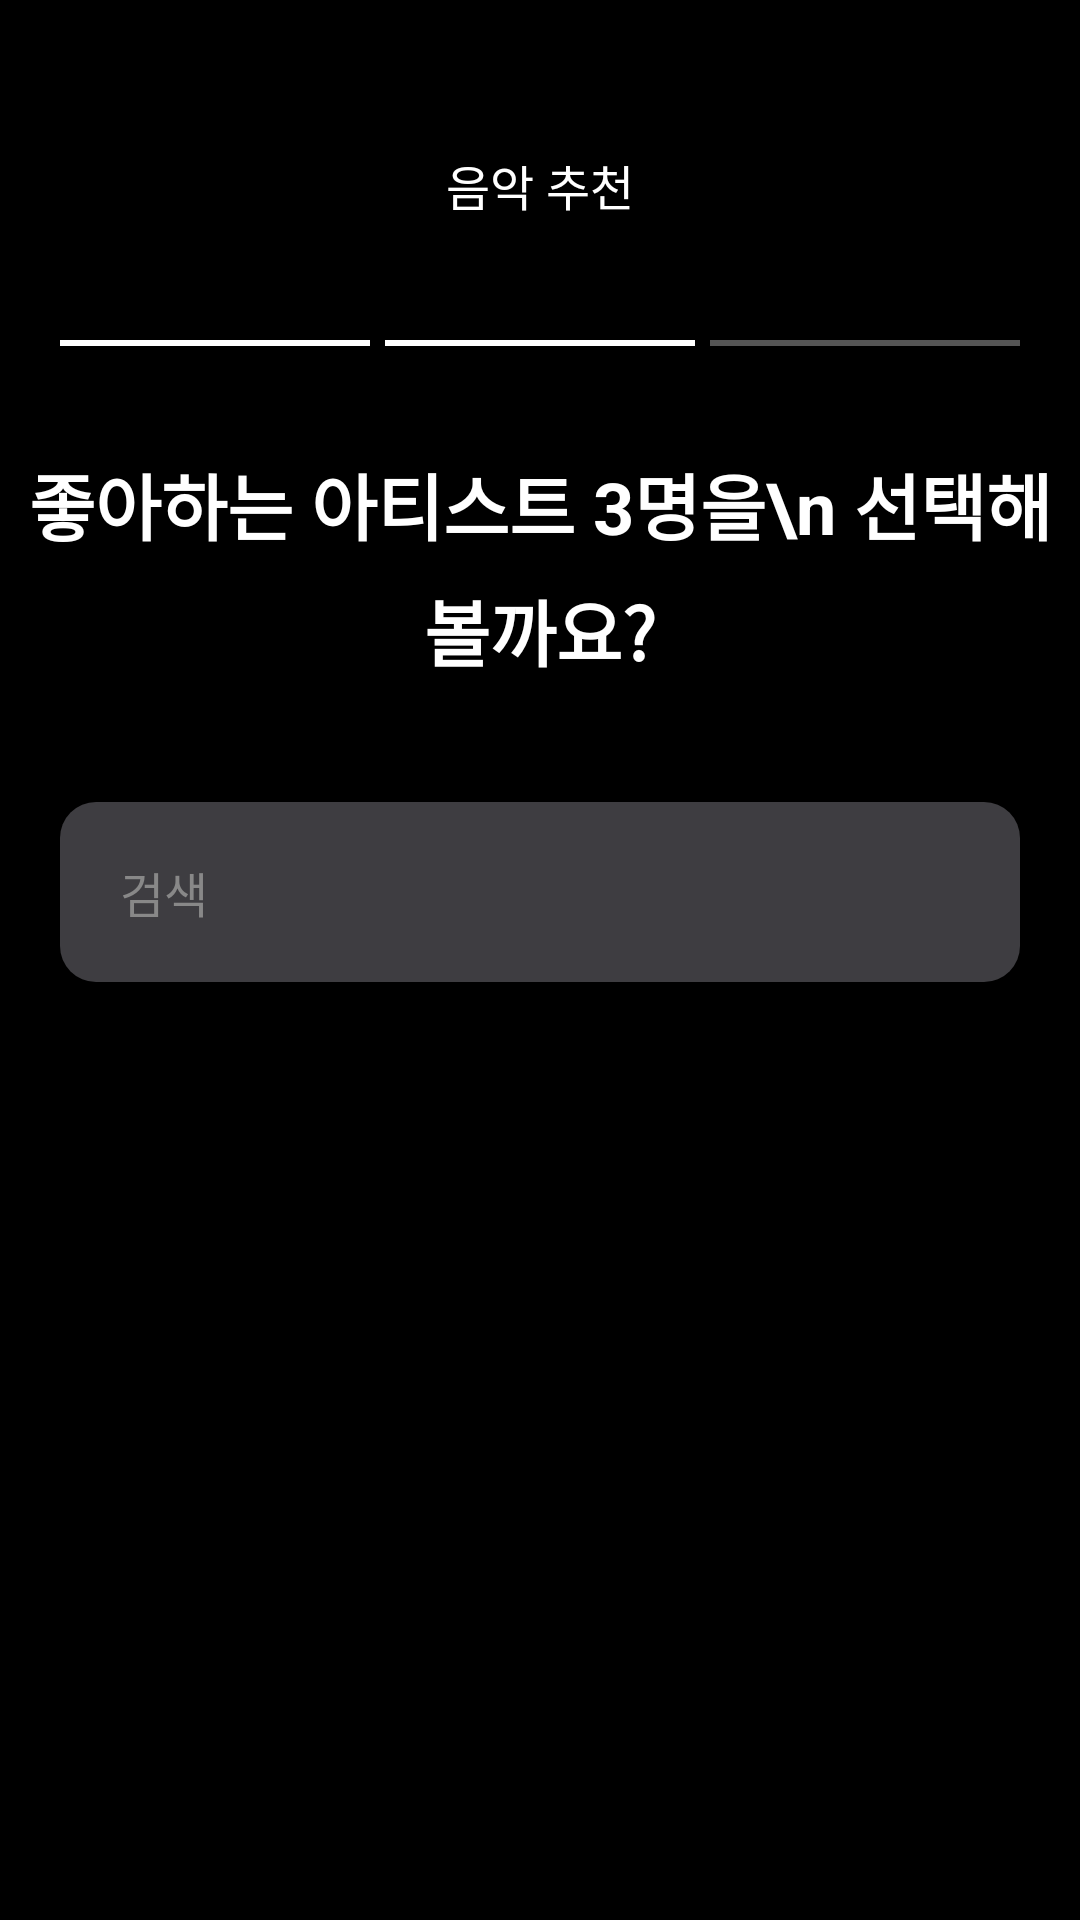

This screen was rendered from an Android layout file. Write that file and the resources it references.
<!-- AndroidManifest.xml: application theme Theme.SoundscapeTest -->
<!-- res/layout/fragment_singer.xml -->
<?xml version="1.0" encoding="utf-8"?>
<androidx.constraintlayout.widget.ConstraintLayout
    xmlns:android="http://schemas.android.com/apk/res/android"
    xmlns:app="http://schemas.android.com/apk/res-auto"
    xmlns:tools="http://schemas.android.com/tools"
    android:layout_width="match_parent"
    android:layout_height="match_parent"
    android:background="@color/black">

    <TextView
        android:id="@+id/tv_title"
        android:layout_width="wrap_content"
        android:layout_height="wrap_content"
        android:text="음악 추천"
        android:textColor="@color/white"
        android:textSize="16sp"
        android:layout_marginTop="50dp"
        app:layout_constraintTop_toTopOf="parent"
        app:layout_constraintStart_toStartOf="parent"
        app:layout_constraintEnd_toEndOf="parent" />

    <LinearLayout
        android:id="@+id/layout_progress"
        android:layout_width="match_parent"
        android:layout_height="wrap_content"
        android:orientation="horizontal"
        android:layout_marginTop="40dp"
        android:layout_marginHorizontal="20dp"
        app:layout_constraintTop_toBottomOf="@id/tv_title">

        <View
            android:layout_width="0dp"
            android:layout_height="2dp"
            android:layout_weight="1"
            android:background="@color/white"
            android:layout_marginEnd="5dp"/>

        <View
            android:layout_width="0dp"
            android:layout_height="2dp"
            android:layout_weight="1"
            android:background="@color/white"
            android:layout_marginEnd="5dp"/>

        <View
            android:layout_width="0dp"
            android:layout_height="2dp"
            android:layout_weight="1"
            android:background="#555555"/>
    </LinearLayout>

    <TextView
        android:id="@+id/artist_text"
        android:layout_width="wrap_content"
        android:layout_height="wrap_content"
        android:text="좋아하는 아티스트 3명을\n 선택해볼까요?"
        android:gravity="center"
        android:textColor="@color/white"
        android:textSize="24sp"
        android:lineSpacingExtra="7sp"
        android:textStyle="bold"
        app:layout_constraintTop_toBottomOf="@id/layout_progress"
        android:layout_marginTop="35dp"
        app:layout_constraintStart_toStartOf="parent"
        app:layout_constraintEnd_toEndOf="parent"/>

    <EditText
        android:id="@+id/search_artist"
        android:layout_width="match_parent"
        android:layout_height="60dp"
        android:hint="검색"
        android:backgroundTint="#3E3D41"
        android:textColorHint="#888888"
        android:textSize="16sp"
        android:paddingHorizontal="20dp"
        android:layout_marginHorizontal="20dp"
        android:drawableStart="@drawable/ic_search"
        android:drawablePadding="7dp"

        app:layout_constraintTop_toBottomOf="@id/artist_text"
        android:layout_marginTop="40dp"
        android:background="@drawable/bg_input_rounded"
        android:maxLines="1"
        android:textColor="@color/white" />

    <androidx.recyclerview.widget.RecyclerView
        android:id="@+id/rv_artist_list"
        android:layout_width="match_parent"
        android:layout_height="0dp"
        android:layout_marginTop="20dp"
        app:layout_constraintTop_toBottomOf="@id/search_artist"
        app:layout_constraintBottom_toBottomOf="parent"
        app:layout_constraintStart_toStartOf="parent"
        app:layout_constraintEnd_toEndOf="parent"
        android:paddingBottom="100dp"
        android:layout_marginRight="7dp"
        android:layout_marginLeft="7dp"
        android:clipToPadding="false"/>


    
    <androidx.appcompat.widget.AppCompatImageView
        android:id="@+id/nextEllipse"
        android:layout_width="500dp"
        android:layout_height="600dp"
        android:scaleType="centerCrop"
        android:scaleX="1.3"
        android:scaleY="1.4"
        android:src="@drawable/ellipse_new"

        android:visibility="gone"

        app:layout_constraintTop_toTopOf="parent"
        android:layout_marginTop="524dp"
        app:layout_constraintStart_toStartOf="parent"
        app:layout_constraintEnd_toEndOf="parent" />


    <androidx.appcompat.widget.AppCompatButton
        android:id="@+id/initButton"
        android:layout_width="70dp"
        android:layout_height="60dp"
        android:layout_marginLeft="15dp"
        android:text="초기화"
        android:textColor="@color/white"

        style="?android:attr/borderlessButtonStyle"
        android:visibility="gone"

        app:layout_constraintStart_toStartOf="parent"
        app:layout_constraintBottom_toBottomOf="parent"
        android:layout_marginBottom="30dp" />


    <androidx.appcompat.widget.AppCompatButton
        android:id="@+id/nextButton"
        android:layout_width="300dp"
        android:layout_height="60dp"
        android:layout_marginBottom="30dp"
        android:backgroundTint="@color/black"
        android:text="다음으로"
        android:textColor="@color/white"
        android:textSize="16sp"
        android:layout_marginLeft="60dp"

        android:visibility="gone"

        android:background="@drawable/bg_input_rounded"
        app:layout_constraintBottom_toBottomOf="parent"
        app:layout_constraintStart_toStartOf="@id/initButton"
        app:layout_constraintEnd_toEndOf="parent" />


</androidx.constraintlayout.widget.ConstraintLayout>
<!-- resources referenced by this layout -->
<resources>
  <!-- drawable bg_input_rounded (drawable) -->
  <?xml version="1.0" encoding="utf-8"?>
  <shape xmlns:android="http://schemas.android.com/apk/res/android">
      <solid android:color="#333333" /> <corners android:radius="12dp" /> </shape>
  <style name="Theme.SoundscapeTest" parent="Base.Theme.SoundscapeTest" />
  <style name="Base.Theme.SoundscapeTest" parent="Theme.Material3.DayNight.NoActionBar">
          
          
      </style>
  <!-- not gathered from this repository: default colours our renderer supplied (Android Studio template values) -->
  <color name="black">#FF000000</color>
  <color name="white">#FFFFFFFF</color>
</resources>
